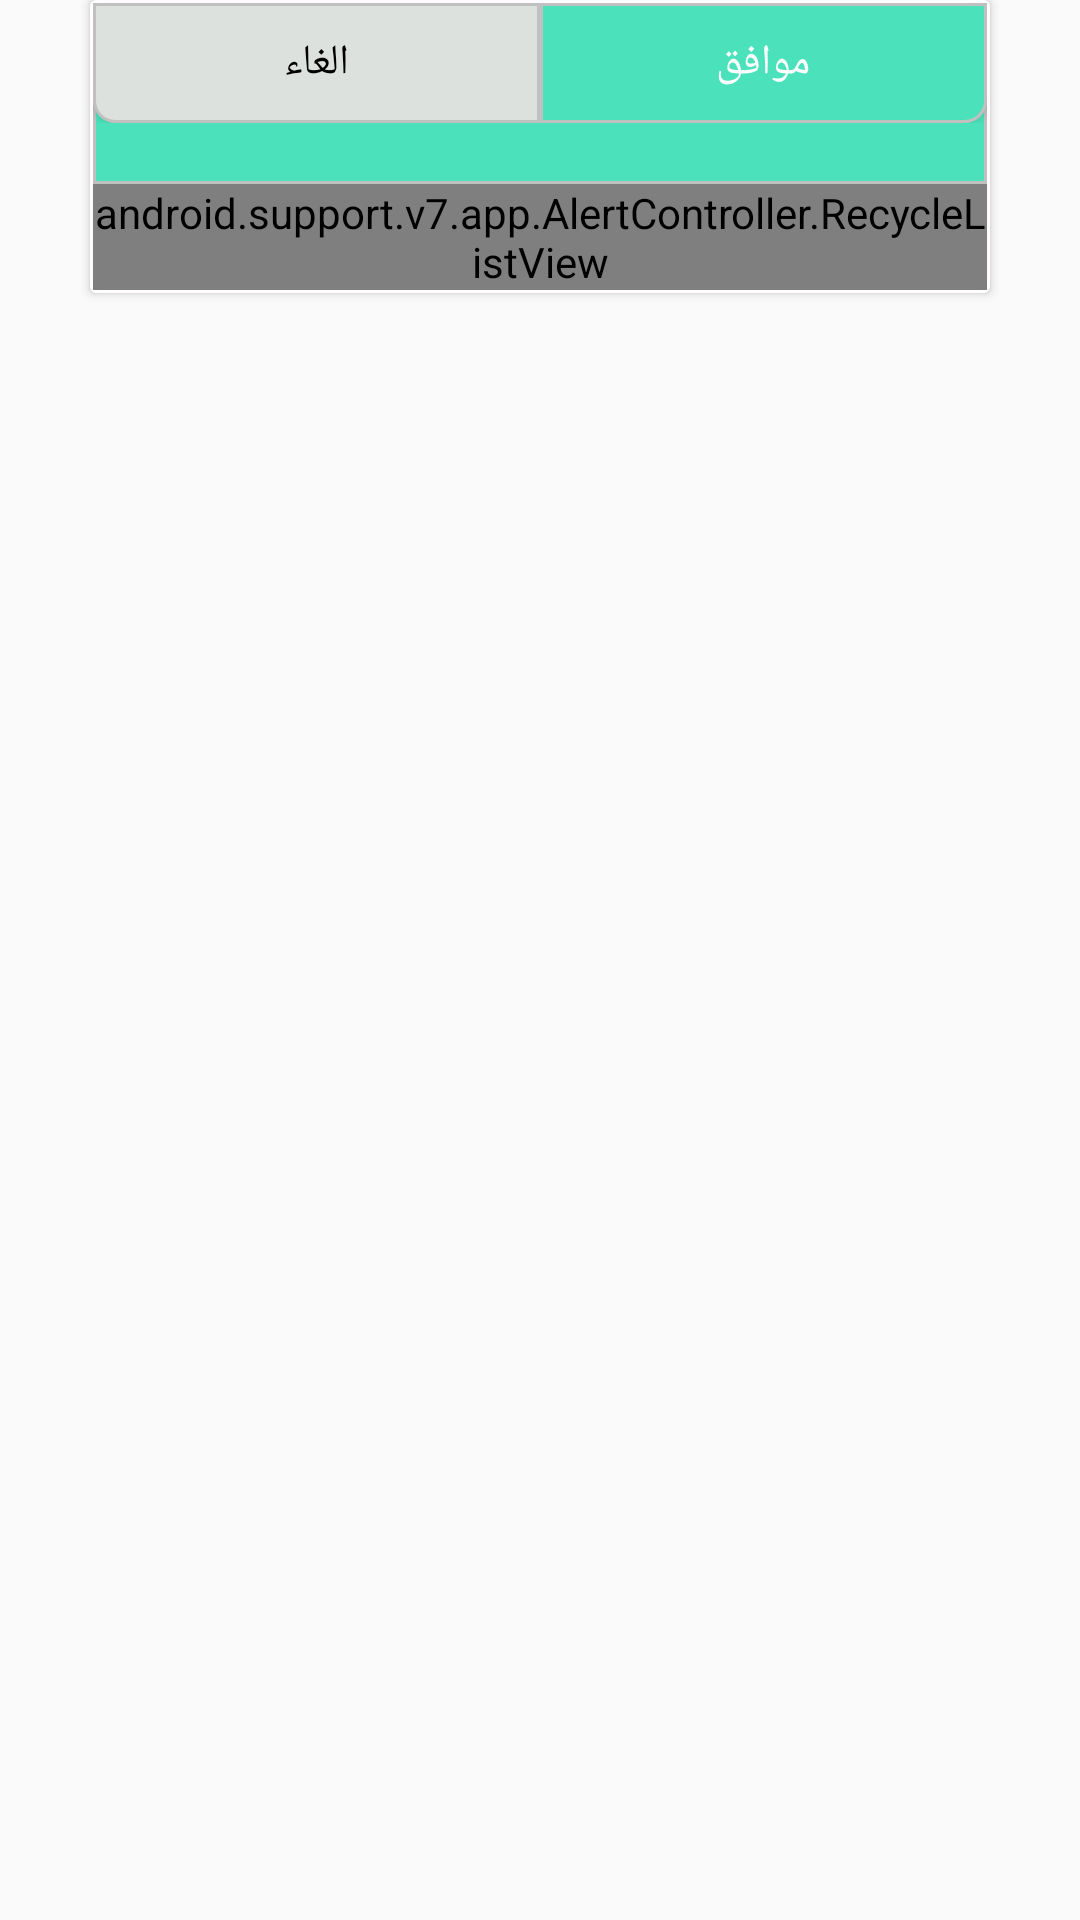

This screen was rendered from an Android layout file. Write that file and the resources it references.
<!-- AndroidManifest.xml: application theme AppTheme -->
<!-- res/layout/alert_list.xml -->
<?xml version="1.0" encoding="utf-8"?>
<LinearLayout xmlns:android="http://schemas.android.com/apk/res/android"
    xmlns:tools="http://schemas.android.com/tools"
    android:orientation="vertical"
    android:layout_width="match_parent"
    android:layout_height="wrap_content"
    tools:context=".MainActivity">
<android.support.v7.widget.CardView
    android:layout_width="wrap_content"
    android:layout_height="wrap_content"
    android:layout_gravity="center"
    >
    <RelativeLayout
        android:layout_width="300dip"
        android:layout_height="wrap_content"
        android:background="@drawable/rounded_new_7"
        android:orientation="vertical"
        >
        <android.support.v7.widget.AppCompatTextView
            android:layout_width="match_parent"
            android:layout_height="wrap_content"
            android:visibility="visible"
            android:text="@string/app_name"
            android:id="@+id/list_head"
            android:gravity="center"
            android:background="@drawable/rounded_new_6"
            android:padding="20dip"
            android:layout_gravity="center"
            android:textSize="15dip"
            android:textColor="@android:color/white"/>
    <android.support.v7.app.AlertController.RecycleListView
        android:layout_width="match_parent"
        android:layout_height="wrap_content"
        android:layout_below="@+id/list_head"
        android:id="@+id/list_alert"
        ></android.support.v7.app.AlertController.RecycleListView>

   <LinearLayout
       android:layout_width="match_parent"
       android:layout_height="wrap_content"
       android:weightSum="1"
       android:id="@+id/linear_alert"
       android:orientation="horizontal"
       >
       <android.support.v7.widget.AppCompatButton
           android:layout_width="0dip"
           android:layout_weight="0.5"
           android:layout_height="40dip"
           android:text="@string/cancel"
           android:id="@+id/alertCancel"
           android:textColor="@color/black"
           android:background="@drawable/rounded_new_8"
           />
       <android.support.v7.widget.AppCompatButton
           android:layout_width="0dip"
           android:layout_weight="0.5"
           android:layout_height="40dip"
           android:text="@string/ok"
           android:id="@+id/alertOkay"
           android:textColor="@android:color/white"
           android:background="@drawable/rounded_new_9"
           />
   </LinearLayout>

    </RelativeLayout>
</android.support.v7.widget.CardView>
</LinearLayout>
<!-- resources referenced by this layout -->
<resources>
  <color name="black">#000000</color>
  <!-- drawable rounded_new_6 (drawable) -->
  <?xml version="1.0" encoding="UTF-8"?>
  <shape xmlns:android="http://schemas.android.com/apk/res/android">
      <solid android:color="@color/list_alert"/>
  
      <stroke android:width="1dp"
          android:color="@color/gray_1"
          />
  
      <padding android:left="1dp"
          android:top="1dp"
          android:right="1dp"
          android:bottom="1dp"
          />
  
      <corners android:bottomRightRadius="0dp" android:bottomLeftRadius="0dp"
          android:topLeftRadius="7dp" android:topRightRadius="7dp"/>
  </shape>
  <!-- drawable rounded_new_7 (drawable) -->
  <?xml version="1.0" encoding="UTF-8"?>
  <shape xmlns:android="http://schemas.android.com/apk/res/android">
      <solid android:color="@color/textColor"/>
  
      <stroke android:width="0dp"
          android:color="@android:color/black"
          />
  
      <padding android:left="1dp"
          android:top="1dp"
          android:right="1dp"
          android:bottom="1dp"
          />
  
      <corners android:bottomRightRadius="7dp" android:bottomLeftRadius="7dp"
          android:topLeftRadius="7dp" android:topRightRadius="7dp"/>
  </shape>
  <!-- drawable rounded_new_8 (drawable) -->
  <?xml version="1.0" encoding="UTF-8"?>
  <shape xmlns:android="http://schemas.android.com/apk/res/android">
      <solid android:color="@color/list_cancel"/>
  
      <stroke android:width="1dp"
          android:color="@color/gray_1"
          />
  
      <padding android:left="1dp"
          android:top="1dp"
          android:right="1dp"
          android:bottom="1dp"
          />
  
      <corners android:bottomRightRadius="0dp" android:bottomLeftRadius="7dp"
          android:topLeftRadius="0dp" android:topRightRadius="0dp"/>
  </shape>
  <!-- drawable rounded_new_9 (drawable) -->
  <?xml version="1.0" encoding="UTF-8"?>
  <shape xmlns:android="http://schemas.android.com/apk/res/android">
      <solid android:color="@color/list_alert"/>
  
      <stroke android:width="1dp"
          android:color="@color/gray_1"
          />
  
      <padding android:left="1dp"
          android:top="1dp"
          android:right="1dp"
          android:bottom="1dp"
          />
  
      <corners android:bottomRightRadius="7dp" android:bottomLeftRadius="0dp"
          android:topLeftRadius="0dp" android:topRightRadius="0dp"/>
  </shape>
  <string name="app_name">عروض العرب</string>
  <string name="cancel">الغاء</string>
  <string name="ok">موافق</string>
  <style name="AppTheme" parent="Theme.AppCompat.Light.DarkActionBar">
          
          <item name="colorPrimary">@color/colorPrimary</item>
          <item name="colorPrimaryDark">@color/colorPrimaryDark</item>
          <item name="colorAccent">@color/colorAccent</item>
      </style>
  <color name="list_alert">#4BE1BA</color>
  <color name="gray_1">#C0C0C0</color>
  <color name="textColor">#FFFBFF</color>
  <color name="list_cancel">#DDE1DE</color>
  <color name="colorPrimary">#2b639e</color>
  <color name="colorPrimaryDark">#24374A</color>
  <color name="colorAccent">#2B639E</color>
</resources>
